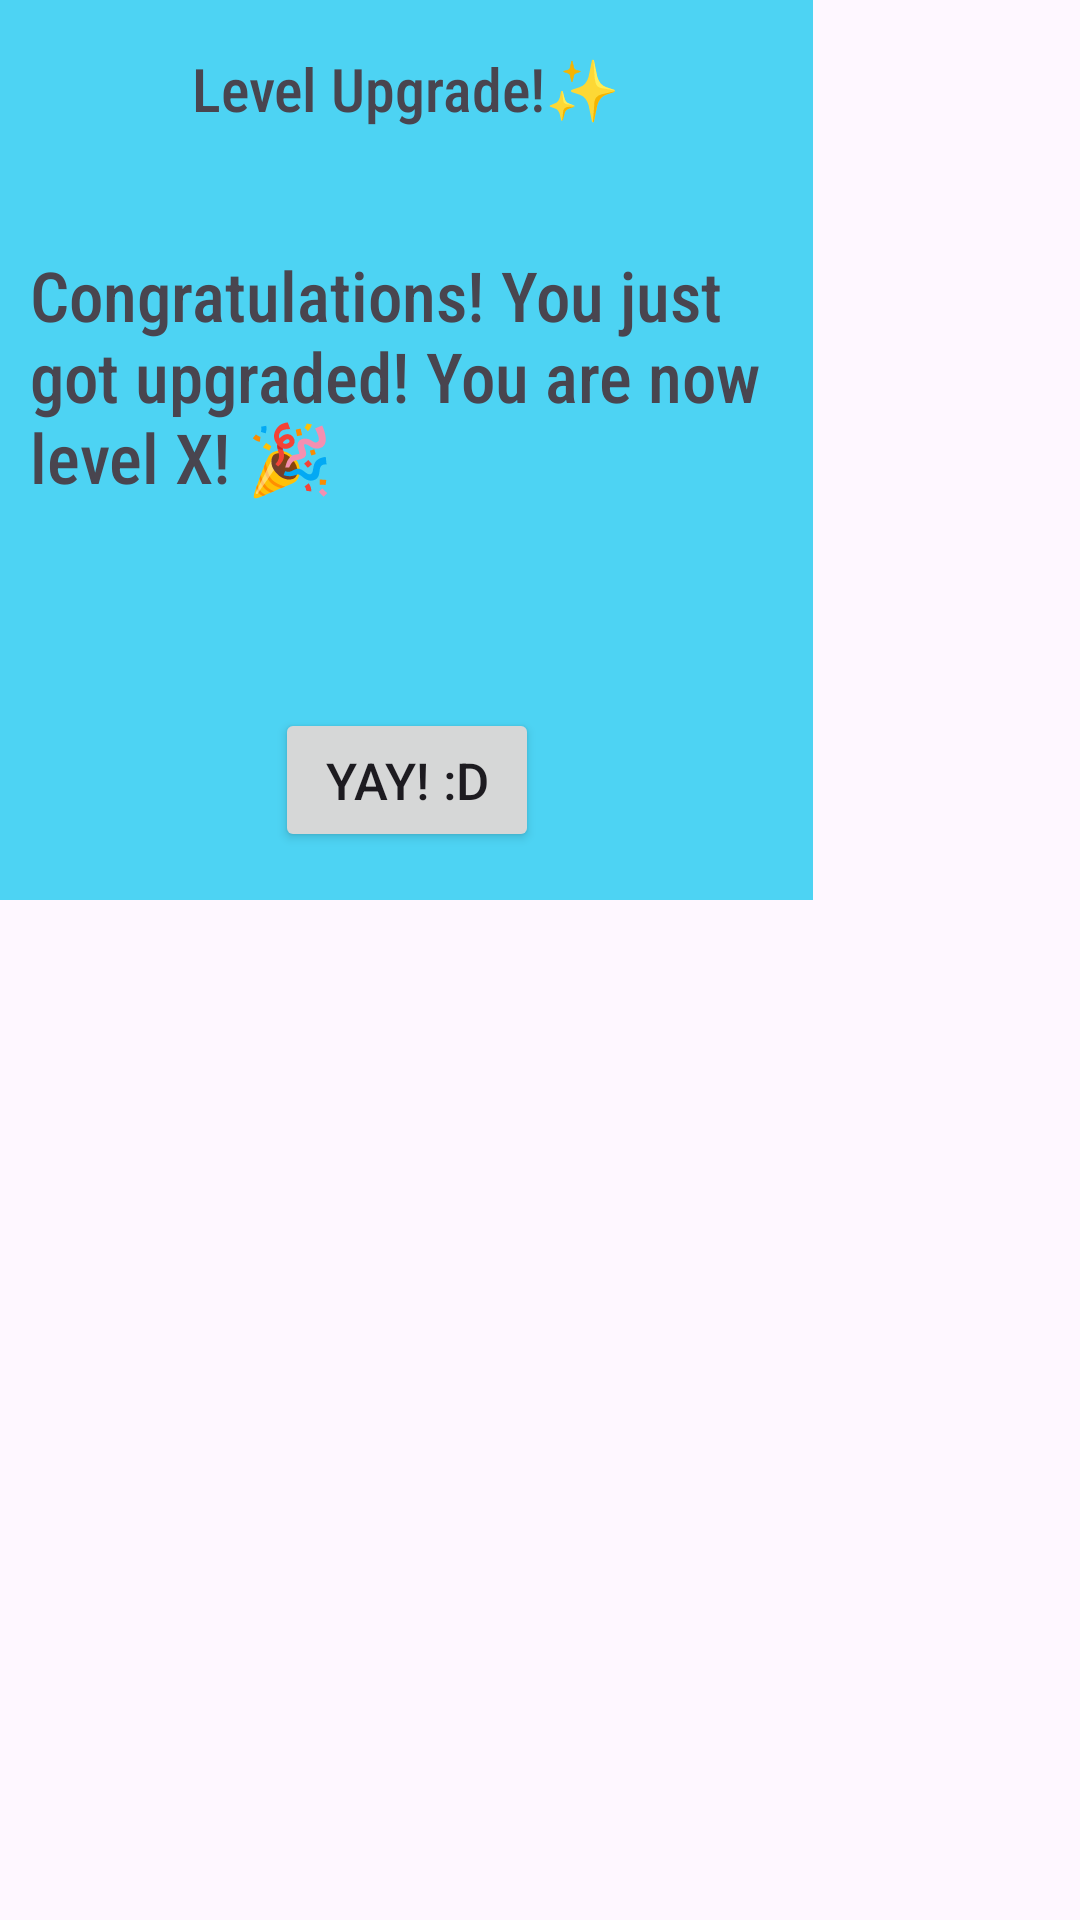

This screen was rendered from an Android layout file. Write that file and the resources it references.
<!-- AndroidManifest.xml: application theme Theme.MyProject1 -->
<!-- res/layout/custom_dialog_box_newlevel.xml -->
<?xml version="1.0" encoding="utf-8"?>
<androidx.constraintlayout.widget.ConstraintLayout
    xmlns:android="http://schemas.android.com/apk/res/android"
    xmlns:app="http://schemas.android.com/apk/res-auto"
    xmlns:tools="http://schemas.android.com/tools"
    android:layout_width="match_parent"
    android:layout_height="match_parent">

    <androidx.constraintlayout.widget.ConstraintLayout
        android:layout_width="271dp"
        android:layout_height="300dp"
        android:background="#4DD3F3"
        app:layout_constraintStart_toStartOf="parent"
        app:layout_constraintTop_toTopOf="parent">


        <TextView
            android:id="@+id/tv_levelTitle"
            android:layout_width="wrap_content"
            android:layout_height="wrap_content"
            android:layout_marginTop="16dp"
            android:fontFamily="sans-serif-condensed-medium"
            android:text="Level Upgrade!✨"
            android:textSize="20sp"
            app:layout_constraintEnd_toEndOf="parent"
            app:layout_constraintHorizontal_bias="0.5"
            app:layout_constraintStart_toStartOf="parent"
            app:layout_constraintTop_toTopOf="parent" />

        <TextView
            android:id="@+id/tv_leveLContent"
            android:layout_width="251dp"
            android:layout_height="109dp"
            android:layout_marginTop="40dp"
            android:fontFamily="sans-serif-condensed-medium"
            android:text="Congratulations! You just got upgraded! You are now level X! 🎉"
            android:textSize="23sp"
            app:layout_constraintEnd_toEndOf="parent"
            app:layout_constraintHorizontal_bias="0.5"
            app:layout_constraintStart_toStartOf="parent"
            app:layout_constraintTop_toBottomOf="@+id/tv_levelTitle" />

        <Button
            android:id="@+id/btn_newlevelYay"
            android:layout_width="wrap_content"
            android:layout_height="wrap_content"
            android:layout_marginTop="44dp"
            android:text="Yay! :D"
            android:textSize="17dp"
            app:layout_constraintEnd_toEndOf="parent"
            app:layout_constraintHorizontal_bias="0.5"
            app:layout_constraintStart_toStartOf="parent"
            app:layout_constraintTop_toBottomOf="@+id/tv_leveLContent" />


    </androidx.constraintlayout.widget.ConstraintLayout>

</androidx.constraintlayout.widget.ConstraintLayout>
<!-- resources referenced by this layout -->
<resources>
  <style name="Theme.MyProject1" parent="Base.Theme.MyProject1" />
  <style name="Base.Theme.MyProject1" parent="Theme.Material3.DayNight.NoActionBar">
          
          <item name="colorPrimary">@color/lavender</item>
          <item name="colorPrimaryVariant">@color/lavender</item>
      </style>
  <color name="lavender">#8692f7</color>
</resources>
